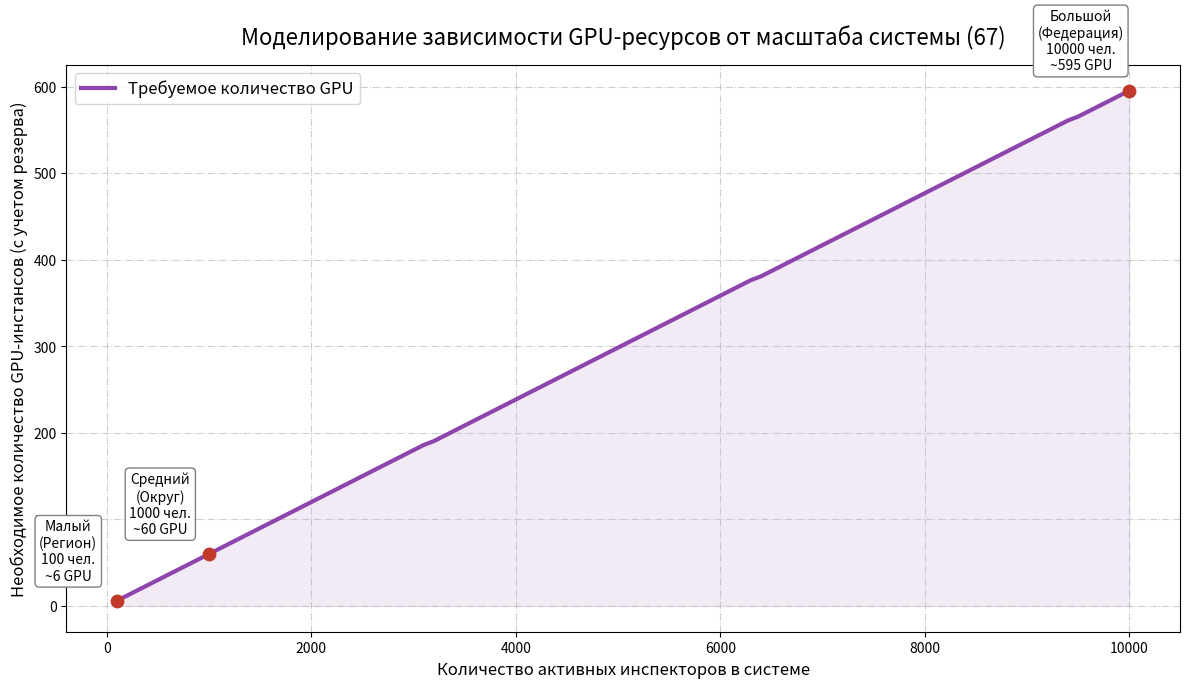

Write the Python code that produced this figure.
import matplotlib.pyplot as plt
import numpy as np

def calculate_hardware_requirements(n_users, r_day=2, t_active=8, k_peak=0.25, t_inf=100, u_gpu=0.7, k_reserve=1.5):
    """
    Расчет необходимого количества GPU на основе входящих параметров системы.
    """
    # Расчет пикового RPS (запросов/файлов в секунду)
    rps = (n_users * r_day) / (t_active * 3600 * k_peak)
    # Вычисление количества логических процессов с округлением вверх
    raw_gpu_processes = rps * t_inf / u_gpu
    # Применение коэффициента резервирования
    n_gpu = np.ceil(raw_gpu_processes) * k_reserve
    return n_gpu

# Генерация массива данных от 100 до 10000 пользователей
users_range = np.linspace(100, 10000, 100)
gpus_needed = [calculate_hardware_requirements(u) for u in users_range]

# Построение графика
plt.figure(figsize=(12, 7))
plt.plot(users_range, gpus_needed, color='#8E44AD', linewidth=3, label='Требуемое количество GPU')
plt.fill_between(users_range, gpus_needed, color='#D7BDE2', alpha=0.3)

plt.title('Моделирование зависимости GPU-ресурсов от масштаба системы (67)', fontsize=16, pad=15)
plt.xlabel('Количество активных инспекторов в системе', fontsize=12)
plt.ylabel('Необходимое количество GPU-инстансов (с учетом резерва)', fontsize=12)
plt.grid(True, linestyle='-.', alpha=0.6)

# Аннотация целевых масштабов
scales = [(100, 'Малый\n(Регион)'), (1000, 'Средний\n(Округ)'), (10000, 'Большой\n(Федерация)')]
for users, label in scales:
    gpus = calculate_hardware_requirements(users)
    plt.scatter(users, gpus, color='#C0392B', s=80, zorder=5)
    plt.annotate(f'{label}\n{users} чел.\n~{int(gpus)} GPU', 
                 (users, gpus), textcoords="offset points", xytext=(-35,15), ha='center', 
                 fontsize=10, bbox=dict(boxstyle="round,pad=0.3", fc="white", ec="gray", lw=1))

plt.legend(loc='upper left', fontsize=12)
plt.tight_layout()
plt.show()
